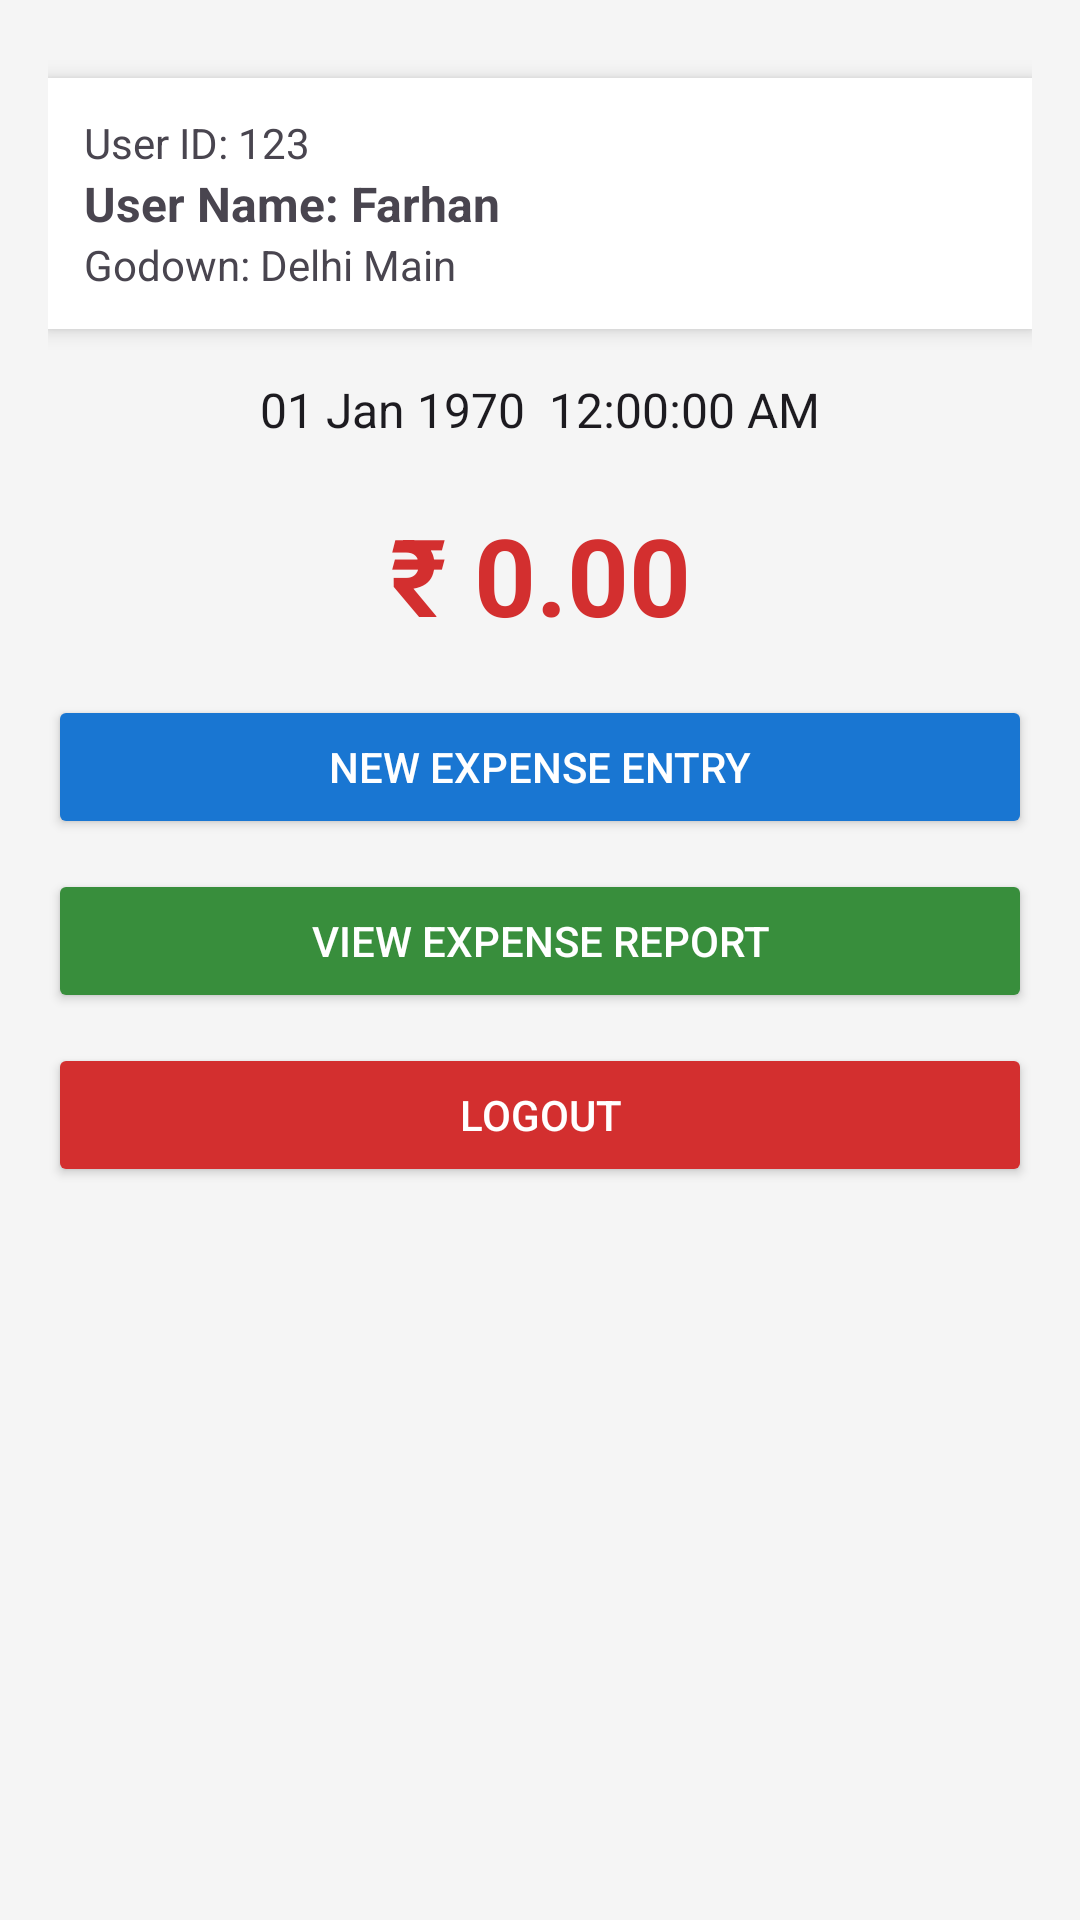

Write the Android layout XML for this screen, with the resource values it uses.
<!-- AndroidManifest.xml: application theme Theme.SagarExpense -->
<!-- res/layout/activity_expenser_dashboard.xml -->
<?xml version="1.0" encoding="utf-8"?>
<LinearLayout xmlns:android="http://schemas.android.com/apk/res/android"
    xmlns:tools="http://schemas.android.com/tools"
    android:id="@+id/main"
    android:layout_width="match_parent"
    android:layout_height="match_parent"
    android:orientation="vertical"
    android:padding="16dp"
    android:background="#F5F5F5"
    tools:context=".ExpenserDashboard">

    
    <LinearLayout
        android:layout_width="match_parent"
        android:layout_height="wrap_content"
        android:orientation="vertical"
        android:background="#FFFFFF"
        android:padding="12dp"
        android:elevation="4dp"
        android:layout_marginBottom="16dp"
        android:layout_marginTop="10dp">

        <TextView
            android:id="@+id/txtUserID"
            android:layout_width="wrap_content"
            android:layout_height="wrap_content"
            android:text="User ID: 123"
            android:textSize="14sp"/>

        <TextView
            android:id="@+id/txtUserName"
            android:layout_width="wrap_content"
            android:layout_height="wrap_content"
            android:text="User Name: Farhan"
            android:textSize="16sp"
            android:textStyle="bold"/>

        <TextView
            android:id="@+id/txtGodown"
            android:layout_width="wrap_content"
            android:layout_height="wrap_content"
            android:text="Godown: Delhi Main"
            android:textSize="14sp"/>

    </LinearLayout>

    
    <TextClock
        android:id="@+id/txtClock"
        android:layout_width="match_parent"
        android:layout_height="wrap_content"
        android:format12Hour="dd MMM yyyy  hh:mm:ss a"
        android:format24Hour="dd MMM yyyy  HH:mm:ss"
        android:textSize="16sp"
        android:gravity="center"
        android:layout_marginBottom="20dp"/>

    
    <TextView
        android:id="@+id/txtTotalExpense"
        android:layout_width="match_parent"
        android:layout_height="wrap_content"
        android:text="₹ 0.00"
        android:textSize="36sp"
        android:textStyle="bold"
        android:textColor="#D32F2F"
        android:gravity="center"
        android:layout_marginBottom="16dp"/>

    
    <LinearLayout
        android:layout_width="match_parent"
        android:layout_height="wrap_content"
        android:orientation="vertical">

        <Button
            android:id="@+id/btnNewEntry"
            android:layout_width="match_parent"
            android:layout_height="wrap_content"
            android:text="New Expense Entry"
            android:layout_marginBottom="10dp"
            android:backgroundTint="#1976D2"
            android:textColor="#FFFFFF"
            android:onClick="ExpNewEntry"/>

        <Button
            android:id="@+id/btnViewReport"
            android:layout_width="match_parent"
            android:layout_height="wrap_content"
            android:text="View Expense Report"
            android:layout_marginBottom="10dp"
            android:backgroundTint="#388E3C"
            android:textColor="#FFFFFF"
            android:onClick="ExpViewReport"/>

        <Button
            android:id="@+id/btnLogout"
            android:layout_width="match_parent"
            android:layout_height="wrap_content"
            android:text="Logout"
            android:backgroundTint="#D32F2F"
            android:textColor="#FFFFFF"
            android:onClick="ExpLogout"/>

    </LinearLayout>

</LinearLayout>
<!-- resources referenced by this layout -->
<resources>
  <style name="Theme.SagarExpense" parent="Base.Theme.SagarExpense" />
  <style name="Base.Theme.SagarExpense" parent="Theme.Material3.DayNight.NoActionBar">
          
          
      </style>
</resources>
